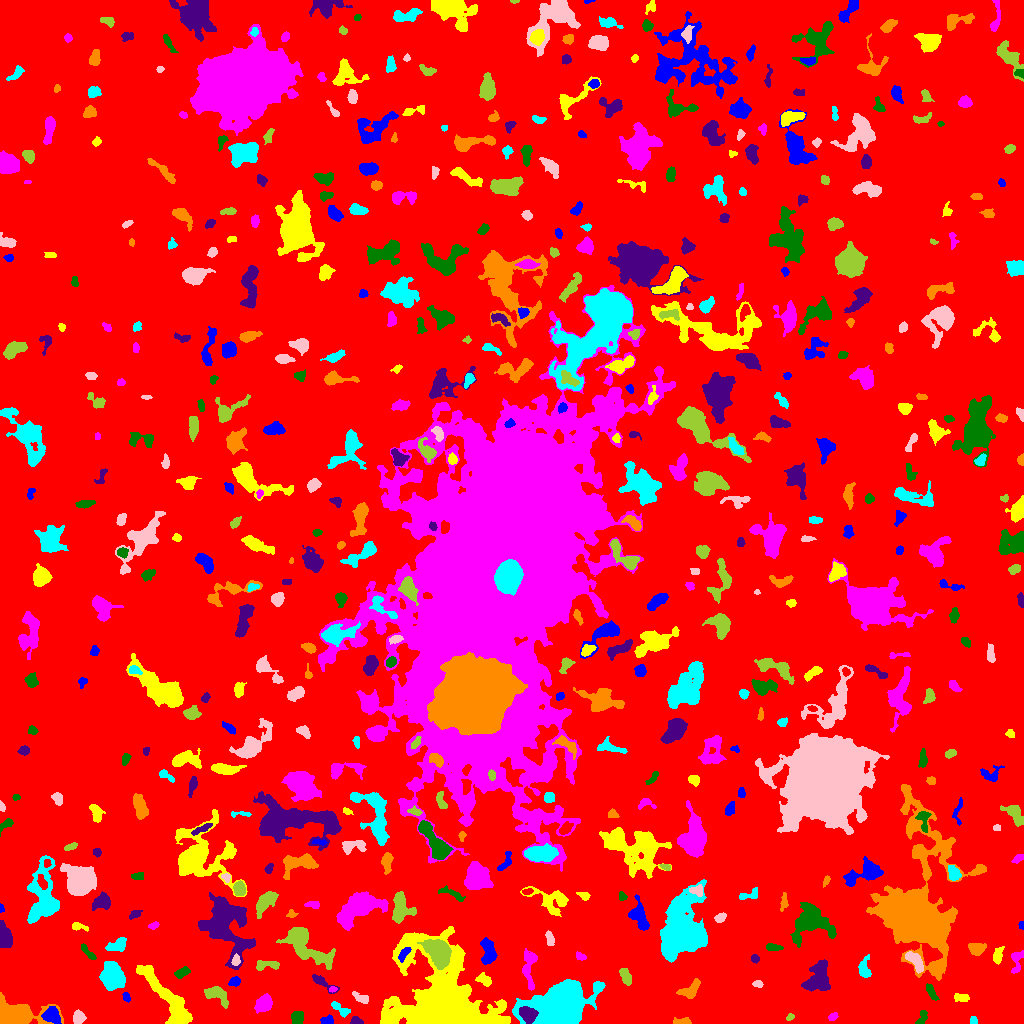

The file beside this chart, header and first rows:
ID, X, Y, A, B, theta, total_flux, mu_max, mu_median, mu_mean, R_fwhm, R_e, R10, R90, x_start, x_end, y_start, y_end, area, greylevel
0, 523.6, 523.3, 301.3, 294.4, 1.143, 2139453, 16.0, 2.0, 2.671, 86.78, 234.9, 88.83, 381.1, 0, 1023, 0, 1023, 800967, 2.671
1, 325.0, 2.885, 2.858, 1.81, 0.2589, 261.0, 8.0, 2.0, 2.584, 3.09, 2.523, 0.9772, 4.297, 320, 333, 0, 9, 101, 9.584
2, 389.2, 4.351, 2.899, 2.24, 0.3121, 772.0, 14.0, 7.0, 6.655, 4.406, 3.29, 1.262, 5.046, 384, 396, 0, 9, 116, 26.66
3, 832.6, 6.663, 2.137, 1.39, 0.438, 98.0, 4.0, 1.0, 1.4, 3.09, 2.111, 0.7979, 3.523, 828, 838, 3, 11, 70, 8.4
4, 297.4, 5.883, 3.062, 2.696, 1.278, 573.0, 8.0, 4.0, 3.721, 5.14, 3.742, 1.493, 5.698, 291, 303, 0, 12, 154, 10.72
5, 355.9, 2.143, 2.626, 1.897, -0.193, 322.0, 10.0, 4.0, 3.833, 3.192, 2.585, 0.9772, 4.107, 350, 363, 0, 7, 84, 10.83
6, 681.9, 1.919, 4.732, 1.583, 0.01376, 470.0, 9.0, 4.0, 4.434, 4.068, 3.192, 1.262, 4.918, 673, 691, 0, 6, 106, 10.43
7, 973.2, 2.608, 1.981, 1.723, -1.093, 260.0, 8.0, 4.0, 4.483, 3.192, 2.326, 0.9772, 3.613, 970, 977, 0, 7, 58, 10.48
8, 78.54, 6.003, 2.976, 2.621, 1.446, 926.0, 15.0, 6.0, 6.257, 4.184, 3.523, 1.382, 5.642, 73, 86, 0, 14, 148, 12.26
9, 789.9, 6.149, 1.812, 1.239, 0.3473, 67.0, 3.0, 1.0, 1.288, 2.764, 1.954, 0.7979, 2.932, 786, 794, 3, 10, 52, 9.288
10, 735.4, 14.45, 1.671, 1.488, -1.416, 121.0, 8.0, 2.0, 2.283, 1.954, 1.871, 0.5642, 3.038, 733, 740, 11, 19, 53, 9.283
11, 51.6, 7.408, 4.205, 3.429, -0.4684, 682.0, 7.0, 2.5, 2.75, 5.202, 4.618, 1.871, 7.291, 41, 61, 0, 17, 248, 12.75
12, 167.3, 25.8, 21.03, 4.347, -0.8966, 4705, 14.0, 5.0, 4.7, 8.921, 9.885, 3.785, 15.15, 136, 192, 0, 58, 1001, 10.7
13, 263.9, 19.86, 4.392, 3.345, 0.7323, 1797, 17.0, 6.0, 6.938, 5.078, 4.82, 1.871, 7.756, 254, 272, 10, 30, 259, 11.94
14, 921.2, 4.692, 4.392, 1.91, 1.095, 279.0, 9.0, 2.0, 2.491, 2.111, 2.985, 0.9772, 4.853, 915, 927, 0, 13, 112, 9.491
15, 527.5, 8.525, 4.242, 3.197, -0.6474, 2032, 21.0, 7.5, 8.194, 5.109, 4.652, 1.784, 7.356, 519, 538, 0, 17, 248, 37.19
16, 12.65, 9.447, 13.23, 6.11, -0.1229, 6761, 32.0, 6.0, 7.753, 6.103, 7.548, 2.764, 13.26, 0, 63, 0, 31, 872, 13.75
17, 340.4, 14.38, 6.028, 2.095, -0.6576, 367.0, 6.0, 2.0, 2.463, 4.406, 3.7, 1.382, 5.944, 331, 350, 6, 22, 149, 8.463
18, 361.3, 25.36, 4.906, 1.937, -0.5125, 346.0, 6.0, 3.0, 2.641, 4.583, 3.338, 1.382, 5.293, 352, 368, 20, 32, 131, 8.641
19, 217, 28.68, 6.886, 3.523, -0.535, 900.0, 7.0, 3.0, 3.082, 5.836, 5.557, 2.185, 8.463, 204, 228, 15, 37, 292, 9.082
20, 790.3, 22.01, 2.676, 2.145, -1.282, 288.0, 6.0, 3.0, 3.032, 4.297, 3.09, 1.128, 4.754, 786, 795, 17, 28, 95, 9.032
21, 126.4, 26.52, 2.328, 1.667, -1.2, 233.0, 7.0, 3.5, 3.426, 3.29, 2.459, 0.9772, 3.827, 122, 130, 21, 31, 68, 10.43
22, 960.9, 25.8, 4.102, 1.909, -0.1235, 351.0, 5.0, 3.0, 2.975, 4.754, 3.613, 1.493, 5.323, 954, 969, 22, 30, 118, 8.975
23, 332.9, 34.24, 1.841, 1.322, 0.1776, 152.0, 7.0, 3.0, 3.378, 2.585, 1.954, 0.7979, 3.09, 329, 337, 31, 37, 45, 13.38
24, 930.9, 31.83, 4.541, 1.762, -1.066, 317.0, 6.0, 2.0, 2.496, 3.909, 3.385, 1.262, 5.47, 926, 939, 23, 40, 127, 10.5
25, 818.7, 45.16, 7.817, 4.94, 1.214, 3040, 16.0, 5.0, 5.287, 6.58, 6.864, 2.523, 11.03, 801, 830, 32, 64, 575, 11.29
26, 690.5, 33.2, 5.836, 3.145, 0.7416, 886.0, 11.0, 3.0, 3.661, 3.478, 4.652, 1.596, 7.399, 676, 700, 25, 45, 242, 9.661
27, 560.6, 17.05, 12.64, 8.505, 0.2277, 61633, 117.0, 16.0, 26.83, 10.43, 10.98, 4.222, 20.06, 512, 605, 0, 44, 2297, 34.83
28, 757.9, 39.59, 2.491, 1.718, -0.01391, 172.0, 5.0, 2.0, 2.493, 3.241, 2.646, 0.9772, 4.068, 752, 763, 36, 43, 69, 8.493
29, 625.7, 46.94, 4.44, 2.137, -1.113, 607.0, 8.0, 4.0, 3.724, 5.109, 3.989, 1.596, 6.155, 619, 631, 38, 55, 163, 9.724
30, 656.7, 39.14, 2.529, 1.72, 0.9219, 139.0, 4.0, 2.0, 1.904, 3.7, 2.585, 0.9772, 4.146, 653, 661, 33, 44, 73, 9.904
31, 234.7, 41.84, 2.811, 2.142, 0.318, 349.0, 6.0, 4.0, 3.455, 4.514, 3.141, 1.262, 4.853, 228, 240, 37, 47, 101, 9.455
32, 484.1, 43.54, 3.877, 2.453, -0.5184, 355.0, 5.0, 2.0, 2.448, 4.442, 3.827, 1.493, 5.89, 475, 491, 37, 51, 145, 9.448
33, 528.8, 55.27, 11.17, 3.33, -1.567, 1064, 7.0, 3.0, 3.186, 6.283, 5.997, 2.326, 9.184, 522, 537, 33, 75, 334, 12.19
34, 181.8, 50.92, 3.705, 2.037, 0.4741, 265.0, 4.0, 2.0, 2.023, 5.232, 3.523, 1.382, 5.293, 174, 190, 45, 57, 131, 9.023
35, 321.2, 41.58, 7.41, 2.099, -0.5687, 586.0, 10.0, 3.0, 3.447, 3.7, 3.568, 1.382, 6.05, 312, 339, 30, 49, 170, 9.447
36, 936.1, 56.15, 2.324, 1.858, 0.1902, 209.0, 7.0, 2.0, 2.348, 2.646, 2.646, 0.9772, 4.146, 931, 941, 51, 60, 89, 15.35
37, 112.9, 46.72, 5.379, 4.61, -1.309, 6863, 39.0, 8.0, 12.02, 6.747, 6.155, 2.459, 10.31, 99, 125, 33, 62, 571, 18.02
38, 914.9, 62.46, 6.384, 2.574, -0.8846, 932.0, 8.0, 4.0, 3.966, 6.676, 4.951, 1.954, 7.421, 905, 923, 50, 72, 235, 12.97
39, 265.5, 58.47, 6.75, 2.19, 0.03857, 525.0, 8.0, 3.0, 2.949, 4.107, 4.068, 1.493, 6.482, 256, 279, 53, 63, 178, 8.949
40, 890.9, 57.42, 2.217, 1.657, 0.9128, 142.0, 4.0, 2.0, 2.407, 3.7, 2.459, 0.9772, 3.656, 888, 895, 53, 62, 59, 10.41
41, 488.2, 71.55, 7.083, 3.274, -1.504, 1230, 10.0, 4.0, 3.955, 5.971, 5.585, 2.111, 8.538, 480, 497, 59, 86, 311, 9.955
42, 997.8, 68.07, 4.322, 2.152, 1.326, 539.0, 8.0, 4.0, 3.769, 5.015, 3.785, 1.493, 5.809, 993, 1004, 59, 77, 143, 9.769
43, 1016, 63.47, 6.087, 2.847, 1.46, 503.0, 7.0, 2.0, 2.794, 3.613, 4.107, 1.493, 6.628, 1011, 1023, 50, 73, 180, 8.794
44, 87.61, 71.34, 5.628, 1.567, -0.8267, 365.0, 6.0, 3.0, 3.067, 4.983, 3.523, 1.382, 5.382, 81, 96, 64, 80, 119, 10.07
45, 755, 64.4, 2.048, 1.853, -0.7561, 227.0, 8.0, 3.0, 3.388, 3.141, 2.459, 0.9772, 3.909, 751, 759, 60, 69, 67, 9.388
46, 977, 74.92, 3.808, 2.631, 0.09439, 1362, 20.0, 6.0, 7.168, 4.146, 3.909, 1.493, 6.383, 968, 986, 68, 80, 190, 12.17
47, 864.7, 52.92, 4.941, 2.671, -1.46, 944.0, 15.0, 3.0, 4.891, 3.742, 3.7, 1.382, 6.482, 858, 871, 46, 69, 193, 10.89
48, 236, 63.09, 2.623, 1.894, 1.468, 335.0, 8.0, 4.0, 3.988, 3.909, 2.877, 1.128, 4.406, 231, 240, 58, 70, 84, 15.99
49, 305.2, 78.16, 15.37, 5.872, -0.6861, 4475, 14.0, 4.0, 5.028, 8.156, 9.027, 3.29, 14.88, 276, 335, 54, 96, 890, 10.03
50, 347.1, 70.44, 3.146, 1.801, 1.555, 421.0, 9.0, 4.0, 4.21, 3.613, 3.038, 1.128, 4.787, 343, 351, 64, 78, 100, 11.21
51, 403.8, 69.57, 4.281, 1.803, 0.9653, 340.0, 7.0, 3.0, 2.881, 3.742, 3.478, 1.262, 5.323, 398, 411, 61, 76, 118, 16.88
52, 444.8, 16.17, 21.33, 16.71, -0.722, 99819, 156.0, 8.0, 19.43, 9.541, 13.91, 4.82, 29.93, 380, 510, 0, 97, 5137, 24.43
53, 580.3, 66.91, 2.746, 1.695, -0.4163, 223.0, 5.0, 3.0, 3.014, 3.949, 2.821, 1.128, 4.184, 576, 586, 63, 72, 74, 10.01
54, 772.6, 76.42, 3.944, 1.674, -0.0775, 412.0, 7.0, 3.0, 3.745, 3.949, 3.141, 1.262, 5.046, 766, 783, 73, 80, 110, 11.75
55, 4.224, 88.94, 6.322, 2.857, -1.307, 1871, 18.0, 5.0, 6.611, 4.82, 4.918, 1.871, 8.215, 0, 12, 76, 103, 283, 11.61
56, 916.9, 109.3, 26.39, 16.01, -1.541, 85318, 85.0, 5.0, 14.66, 14.37, 15.19, 5.863, 31.45, 866, 986, 43, 239, 5820, 19.66
57, 117.9, 79.11, 5.873, 2.934, 0.4841, 456.0, 6.0, 2.0, 2.151, 4.406, 4.514, 1.596, 7.225, 105, 126, 72, 86, 212, 8.151
58, 549.6, 84.72, 3.534, 1.655, -1.305, 283.0, 5.0, 3.0, 2.573, 4.222, 3.09, 1.262, 4.72, 545, 554, 78, 93, 110, 9.573
59, 438.6, 71.29, 6.745, 4.865, -0.9261, 8570, 40.0, 12.0, 13.93, 7.136, 6.979, 2.706, 11.49, 417, 451, 54, 84, 615, 27.93
... 533 more rows
